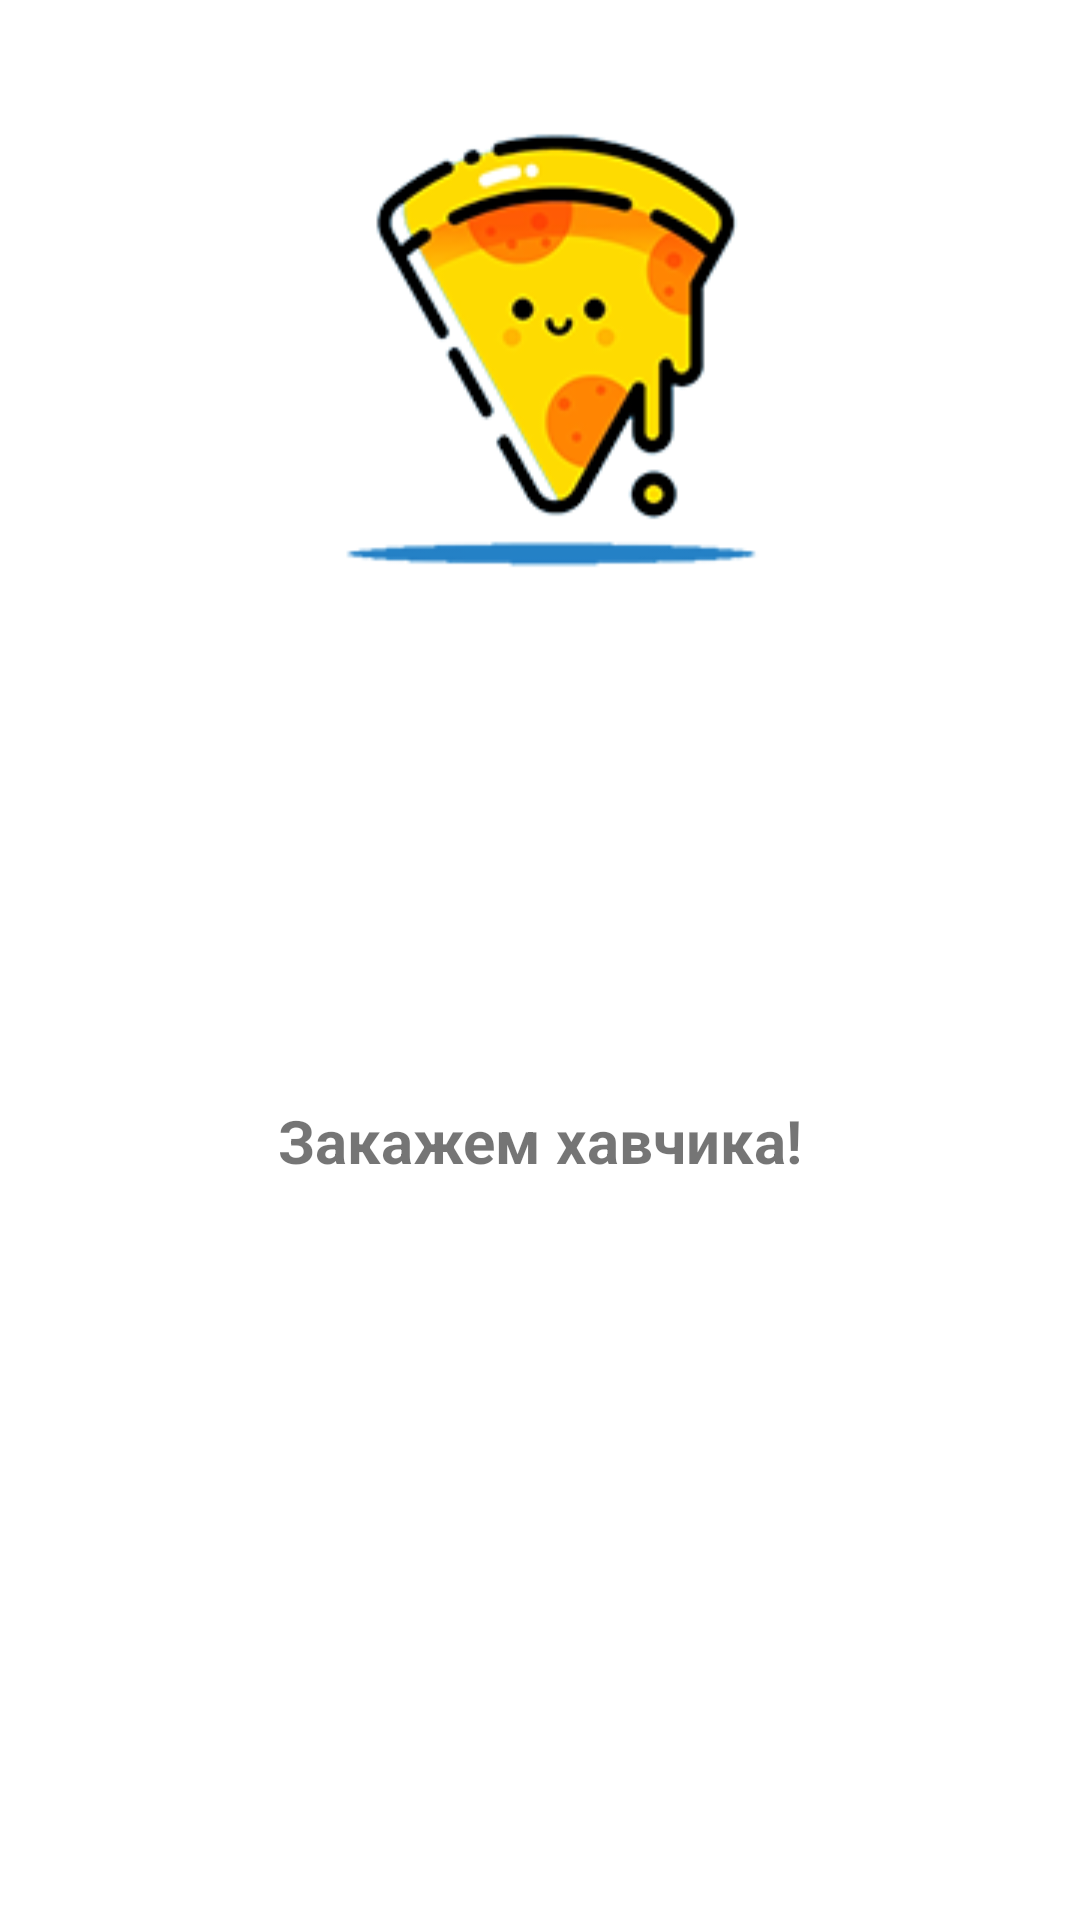

Reconstruct the res/layout file that produces this screen, plus the resources it refers to.
<!-- AndroidManifest.xml: application theme Theme.Food_Delivery -->
<!-- res/layout/activity_intro1.xml -->
<?xml version="1.0" encoding="utf-8"?>
<androidx.constraintlayout.widget.ConstraintLayout xmlns:android="http://schemas.android.com/apk/res/android"
    xmlns:app="http://schemas.android.com/apk/res-auto"
    xmlns:tools="http://schemas.android.com/tools"
    android:layout_width="match_parent"
    android:layout_height="match_parent"
    tools:context=".MainActivity" >

    <ImageView
        android:id="@+id/backgr"
        android:layout_width="wrap_content"
        android:layout_height="wrap_content"
        android:layout_marginBottom="400dp"
        android:scaleType="fitXY"
        app:layout_constraintBottom_toBottomOf="parent"
        app:layout_constraintEnd_toEndOf="parent"
        app:layout_constraintStart_toStartOf="parent"
        app:layout_constraintTop_toTopOf="parent"
        app:srcCompat="@drawable/backgr" />

    <ImageView
        android:id="@+id/imageView5"
        android:layout_width="wrap_content"
        android:layout_height="wrap_content"
        app:layout_constraintBottom_toBottomOf="@+id/backgr"
        app:layout_constraintLeft_toLeftOf="@id/backgr"
        app:layout_constraintRight_toRightOf="@id/backgr"
        app:layout_constraintTop_toTopOf="@id/backgr"
        app:layout_constraintVertical_bias="0.707"
        app:srcCompat="@drawable/ava" />

    <TextView
        android:id="@+id/textView"
        android:layout_width="wrap_content"
        android:layout_height="wrap_content"
        android:text="@string/title1"
        android:textColor="#FFC107"
        android:textSize="60sp"
        android:textStyle="normal|bold"
        app:layout_constraintBottom_toTopOf="@+id/imageView5"
        app:layout_constraintEnd_toEndOf="parent"
        app:layout_constraintStart_toStartOf="parent"
        app:layout_constraintTop_toTopOf="parent"
        app:layout_constraintVertical_bias="0.835" />

    <TextView
        android:id="@+id/textView2"
        android:layout_width="wrap_content"
        android:layout_height="wrap_content"
        android:text="@string/title2"
        android:textColor="#FF9800"
        android:textSize="20sp"
        android:textStyle="normal|bold"
        app:layout_constraintBottom_toBottomOf="@+id/backgr"
        app:layout_constraintEnd_toEndOf="parent"
        app:layout_constraintStart_toStartOf="parent"
        app:layout_constraintTop_toBottomOf="@+id/imageView5" />

    <androidx.constraintlayout.widget.ConstraintLayout
        android:id="@+id/startBtn"
        android:layout_width="0dp"
        android:layout_height="50dp"
        android:layout_marginStart="24dp"
        android:layout_marginEnd="24dp"
        android:background="@drawable/red_button"
        app:layout_constraintBottom_toBottomOf="parent"
        app:layout_constraintEnd_toEndOf="parent"
        app:layout_constraintStart_toStartOf="parent"
        app:layout_constraintTop_toBottomOf="@+id/backgr">

        <TextView
            android:id="@+id/textView5"
            android:layout_width="wrap_content"
            android:layout_height="wrap_content"
            android:text="@string/title3"
            android:textSize="20sp"
            android:textStyle="bold"
            app:layout_constraintBottom_toBottomOf="parent"
            app:layout_constraintEnd_toEndOf="parent"
            app:layout_constraintStart_toStartOf="parent"
            app:layout_constraintTop_toTopOf="parent" />
    </androidx.constraintlayout.widget.ConstraintLayout>

</androidx.constraintlayout.widget.ConstraintLayout>
<!-- resources referenced by this layout -->
<resources>
  <!-- drawable ava: png bitmap (drawable, 27712 bytes) -->
  <string name="title1">"ПОКУШОТЬ"</string>
  <string name="title2">Приложение на языке java</string>
  <string name="title3">Закажем хавчика!</string>
  <style name="Theme.Food_Delivery" parent="Theme.MaterialComponents.DayNight.DarkActionBar">
          
          <item name="colorPrimary">@color/purple_500</item>
          <item name="colorPrimaryVariant">@color/purple_700</item>
          <item name="colorOnPrimary">@color/white</item>
          
          <item name="colorSecondary">@color/teal_200</item>
          <item name="colorSecondaryVariant">@color/teal_700</item>
          <item name="colorOnSecondary">@color/black</item>
          
          <item name="android:statusBarColor">?attr/colorPrimaryVariant</item>
          
          <item name="windowNoTitle">true</item>
          <item name="windowActionBar">false</item>
          <item name="android:windowFullscreen">true</item>
      </style>
  <color name="purple_500">#FF6200EE</color>
  <color name="purple_700">#FF3700B3</color>
  <color name="white">#FFFFFFFF</color>
  <color name="teal_200">#FF03DAC5</color>
  <color name="teal_700">#FF018786</color>
  <color name="black">#FF000000</color>
</resources>
